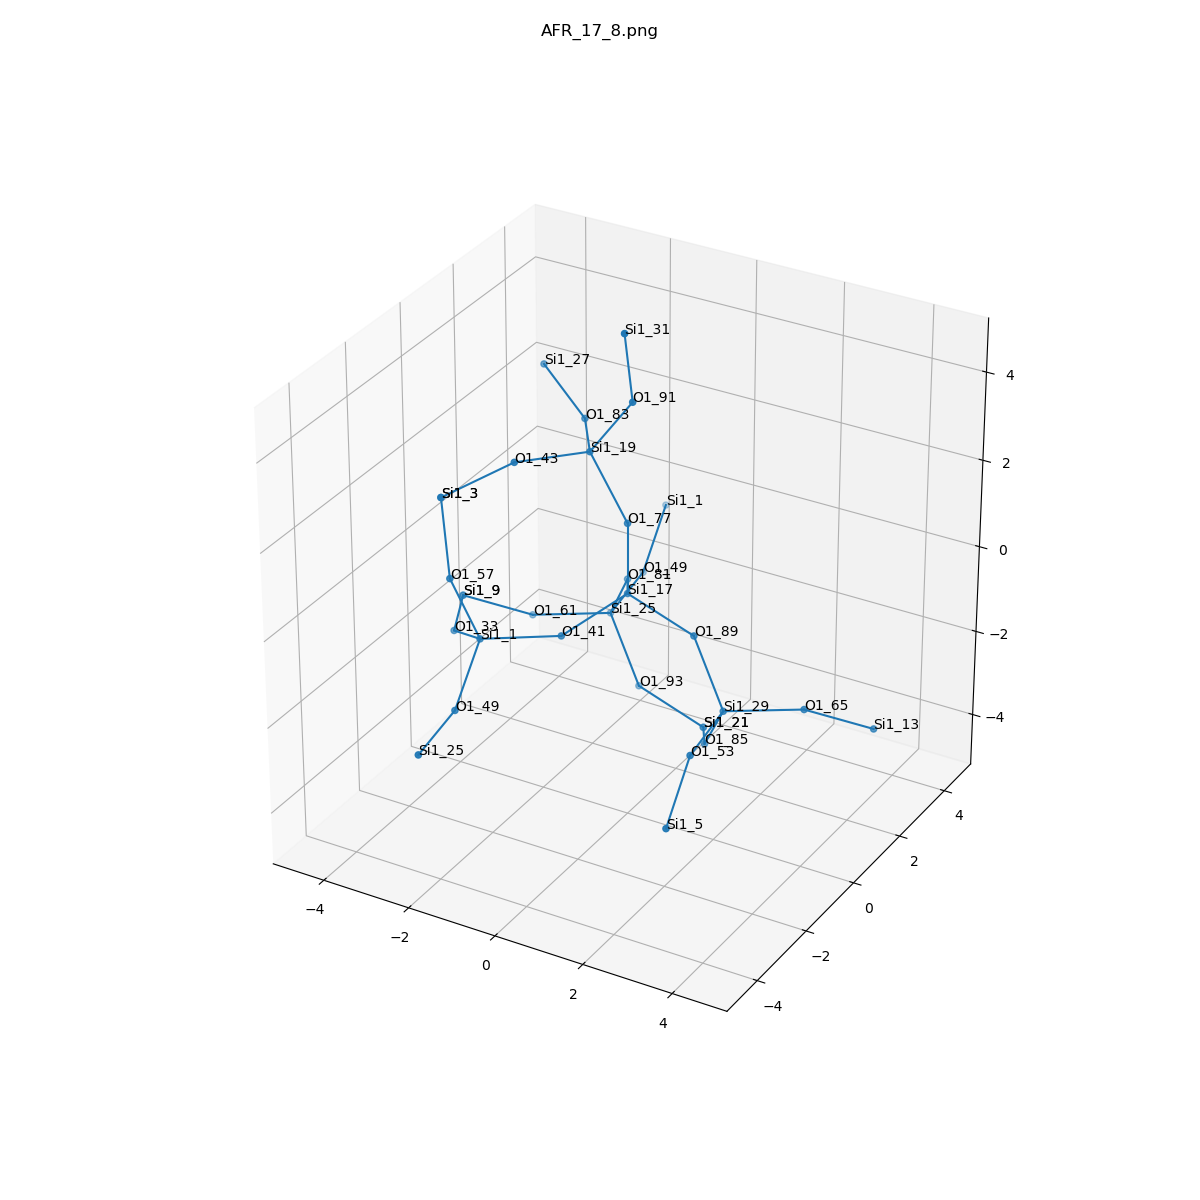

The data file committed next to this chart (first rows):
, neighbor_num, isite, atom, x, y, z, front_index
0, 0, 17, Si1, 0.0, 0.0, 0.0, 
1, 1, 81, O1, -0.7588, 1.314, -0.5372, 0.0
2, 1, 89, O1, 1.518, -5.2590383487225693e-17, -0.5392, 0.0
3, 1, 41, O1, -0.7572, -1.314, -0.5379, 0.0
4, 1, 77, O1, -1.1102230246251565e-16, 2.0749273990713014e-16, 1.609, 0.0
5, 2, 25, Si1, -1.499, 1.898, -1.844, 1.0
6, 2, 29, Si1, 2.39, -0.3493, -1.848, 2.0
7, 2, 1, Si1, -2.126, -2.162, -0.5774, 3.0
8, 2, 19, Si1, -0.9303, 0.1267, 2.916, 4.0
9, 3, 61, O1, -2.957, 1.231, -1.976, 5.0
10, 3, 93, O1, -0.6265, 1.549, -3.152, 5.0
11, 3, 49, O1, -1.647, 3.495, -1.711, 5.0
12, 3, 53, O1, 2.538, -1.947, -1.981, 6.0
13, 3, 85, O1, 1.65, 0.2346, -3.154, 6.0
14, 3, 65, O1, 3.849, 0.3174, -1.715, 6.0
15, 3, 57, O1, -2.521, -2.61, 0.9184, 7.0
16, 3, 33, O1, -3.304, -1.253, -1.191, 7.0
17, 3, 49, O1, -1.923, -3.468, -1.496, 7.0
18, 3, 43, O1, -1.892, -1.16, 3.019, 8.0
19, 3, 91, O1, -0.004347, 0.2073, 4.231, 8.0
20, 3, 83, O1, -1.827, 1.46, 2.81, 8.0
21, 4, 9, Si1, -3.988, 0.2007, -1.291, 9.0
22, 4, 21, Si1, 0.8912, 1.549, -3.691, 10.0
23, 4, 1, Si1, -1.85, 4.802, -0.7919, 11.0
24, 4, 5, Si1, 2.741, -3.253, -2.899, 12.0
25, 4, 21, Si1, 0.8912, 1.549, -3.691, 13.0
26, 4, 13, Si1, 4.879, 1.348, -2.4, 14.0
27, 4, 3, Si1, -3.053, -2.036, 2.326, 15.0
28, 4, 9, Si1, -3.988, 0.2007, -1.291, 16.0
29, 4, 25, Si1, -1.775, -5.065, -1.629, 17.0
30, 4, 3, Si1, -3.053, -2.036, 2.326, 18.0
31, 4, 31, Si1, -0.05789, -0.01582, 5.826, 19.0
32, 4, 27, Si1, -3.171, 2.126, 3.397, 20.0
